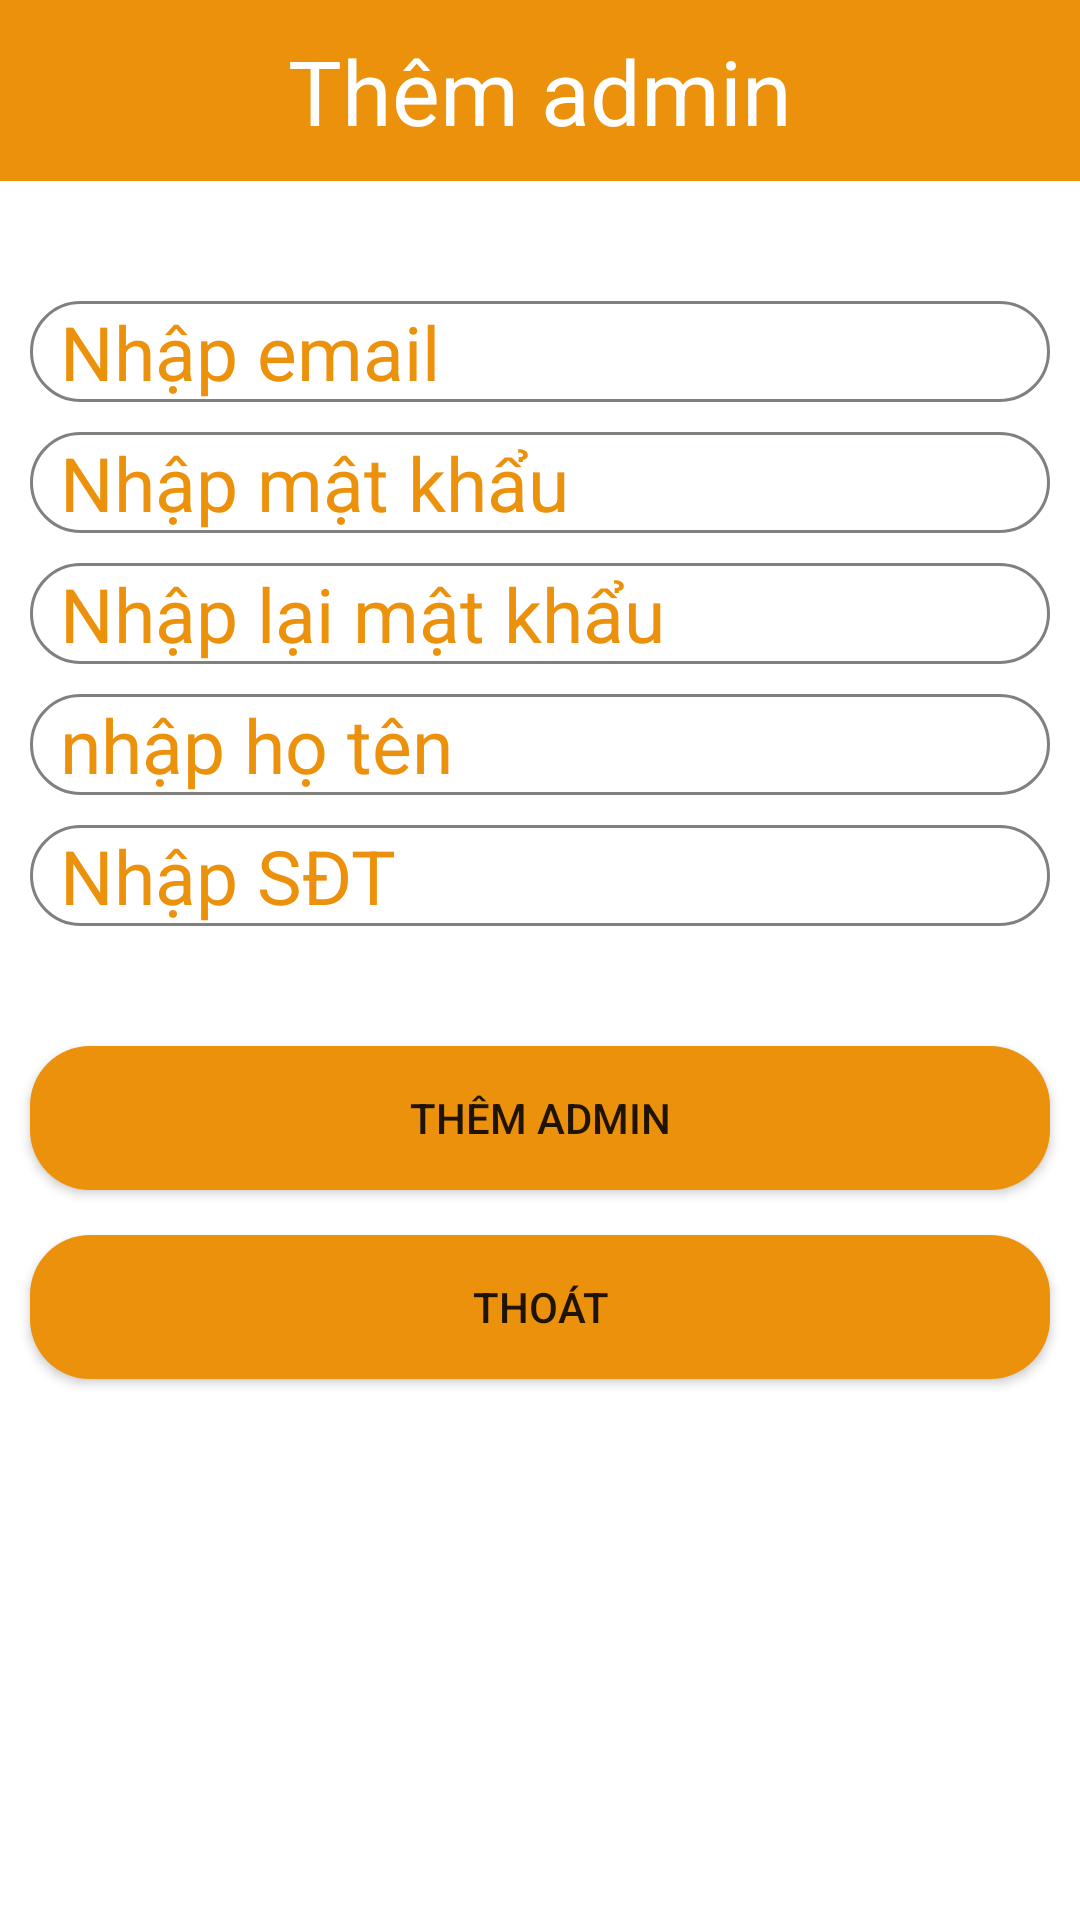

This screen was rendered from an Android layout file. Write that file and the resources it references.
<!-- AndroidManifest.xml: application theme Theme.QuảnLýQuánLẩuTrùngKhánh -->
<!-- res/layout/layout_dialog_add_admin.xml -->
<?xml version="1.0" encoding="utf-8"?>
<LinearLayout xmlns:android="http://schemas.android.com/apk/res/android"
    android:layout_width="match_parent"
    xmlns:app="http://schemas.android.com/apk/res-auto"
    android:orientation="vertical"
    android:layout_height="wrap_content">

    <TextView
        android:layout_width="match_parent"
        android:layout_height="wrap_content"
        android:textColor="@color/white"
        android:paddingTop="10dp"
        android:paddingBottom="10dp"
        android:gravity="center"
        android:textSize="30dp"
        android:text="@string/them_admin"
        android:background="@color/orange"/>

    <LinearLayout
        android:weightSum="7"
        android:orientation="vertical"
        android:layout_width="match_parent"
        android:layout_height="wrap_content">

        <EditText
            android:layout_weight="1"
            android:id="@+id/edtAddEmailAdmin"
            android:textSize="25sp"
            android:layout_marginTop="40dp"
            android:layout_marginLeft="10dp"
            android:paddingLeft="10dp"
            android:textColor="@color/orange"
            android:layout_marginRight="10dp"
            android:layout_width="match_parent"
            android:layout_height="0dp"
            android:textColorHint="@color/orange"
            android:background="@drawable/custom_edittext"
            android:hint="@string/nhap_email"/>

        <EditText
            android:layout_weight="1"
            android:id="@+id/edtAddPassword"
            android:textSize="25sp"
            android:layout_marginTop="10dp"
            android:layout_marginLeft="10dp"
            android:paddingLeft="10dp"
            android:textColor="@color/orange"
            android:layout_marginRight="10dp"
            android:layout_width="match_parent"
            android:layout_height="0dp"
            android:textColorHint="@color/orange"
            android:background="@drawable/custom_edittext"
            android:hint="@string/nhap_mat_khau"/>

        <EditText
            android:layout_weight="1"
            android:id="@+id/edtConfirmPasswordAdmin"
            android:textSize="25sp"
            android:layout_marginTop="10dp"
            android:layout_marginLeft="10dp"
            android:paddingLeft="10dp"
            android:textColor="@color/orange"
            android:layout_marginRight="10dp"
            android:layout_width="match_parent"
            android:layout_height="0dp"
            android:textColorHint="@color/orange"
            android:background="@drawable/custom_edittext"
            android:hint="@string/nhap_lai_mat_khau"/>

        <EditText
            android:layout_weight="1"
            android:id="@+id/edtAddNameAdmin"
            android:textSize="25sp"
            android:layout_marginTop="10dp"
            android:layout_marginLeft="10dp"
            android:paddingLeft="10dp"
            android:textColor="@color/orange"
            android:layout_marginRight="10dp"
            android:layout_width="match_parent"
            android:layout_height="0dp"
            android:textColorHint="@color/orange"
            android:background="@drawable/custom_edittext"
            android:hint="@string/nhap_ho_ten"/>

        <EditText
            android:layout_weight="1"
            android:id="@+id/edtAddPhonetAdmin"
            android:textSize="25sp"
            android:layout_marginTop="10dp"
            android:layout_marginLeft="10dp"
            android:paddingLeft="10dp"
            android:textColor="@color/orange"
            android:layout_marginRight="10dp"
            android:layout_width="match_parent"
            android:layout_height="0dp"
            android:textColorHint="@color/orange"
            android:background="@drawable/custom_edittext"
            android:hint="@string/nhap_sdt"/>

        <Button
            android:id="@+id/btnAddAdmin"
            android:layout_width="match_parent"
            android:layout_height="0dp"
            android:layout_marginLeft="10dp"
            android:layout_marginTop="40dp"
            android:layout_marginRight="10dp"
            android:layout_weight="1"
            android:background="@drawable/custom_button"
            app:backgroundTint="@null"
            android:text="@string/them_admin" />

        <Button
            android:id="@+id/btnQuitDiaLogAddAdmin"
            android:layout_width="match_parent"
            android:layout_height="0dp"
            android:layout_marginLeft="10dp"
            android:layout_marginTop="15dp"
            android:layout_marginRight="10dp"
            android:layout_marginBottom="30dp"
            android:layout_weight="1"
            android:background="@drawable/custom_button"
            app:backgroundTint="@null"
            android:text="@string/thoat" />
    </LinearLayout>

</LinearLayout>
<!-- resources referenced by this layout -->
<resources>
  <color name="orange">#EC910B</color>
  <color name="white">#FFFFFFFF</color>
  <!-- drawable custom_button (drawable) -->
  <?xml version="1.0" encoding="UTF-8"?>
  <shape xmlns:android="http://schemas.android.com/apk/res/android">
      <corners android:radius="20dp" />
      <solid android:color="@color/orange" />
  </shape>
  <!-- drawable custom_edittext (drawable) -->
  <?xml version="1.0" encoding="utf-8"?>
  <shape xmlns:android="http://schemas.android.com/apk/res/android">
      <stroke
          android:color="@color/white"/>
      <corners
          android:radius="20dp"/>
  
      <stroke
          android:color="@color/grey"
          android:width="1dp"/>
  
  </shape>
  <string name="nhap_email">Nhập email</string>
  <string name="nhap_ho_ten">nhập họ tên</string>
  <string name="nhap_lai_mat_khau">Nhập lại mật khẩu</string>
  <string name="nhap_mat_khau">Nhập mật khẩu</string>
  <string name="nhap_sdt">Nhập SĐT</string>
  <string name="them_admin">Thêm admin</string>
  <string name="thoat">Thoát</string>
  <style name="Theme.QuảnLýQuánLẩuTrùngKhánh" parent="Theme.MaterialComponents.DayNight.NoActionBar">
          
          <item name="colorPrimary">@color/purple_500</item>
          <item name="colorPrimaryVariant">@color/purple_700</item>
          <item name="colorOnPrimary">@color/white</item>
          
          <item name="colorSecondary">@color/teal_200</item>
          <item name="colorSecondaryVariant">@color/teal_700</item>
          <item name="colorOnSecondary">@color/black</item>
          
          <item name="android:statusBarColor" tools:targetApi="l">?attr/colorPrimaryVariant</item>
          
      </style>
  <color name="grey">#80807D</color>
  <color name="purple_500">#FF6200EE</color>
  <color name="purple_700">#FF3700B3</color>
  <color name="teal_200">#FF03DAC5</color>
  <color name="teal_700">#FF018786</color>
  <color name="black">#FF000000</color>
</resources>
